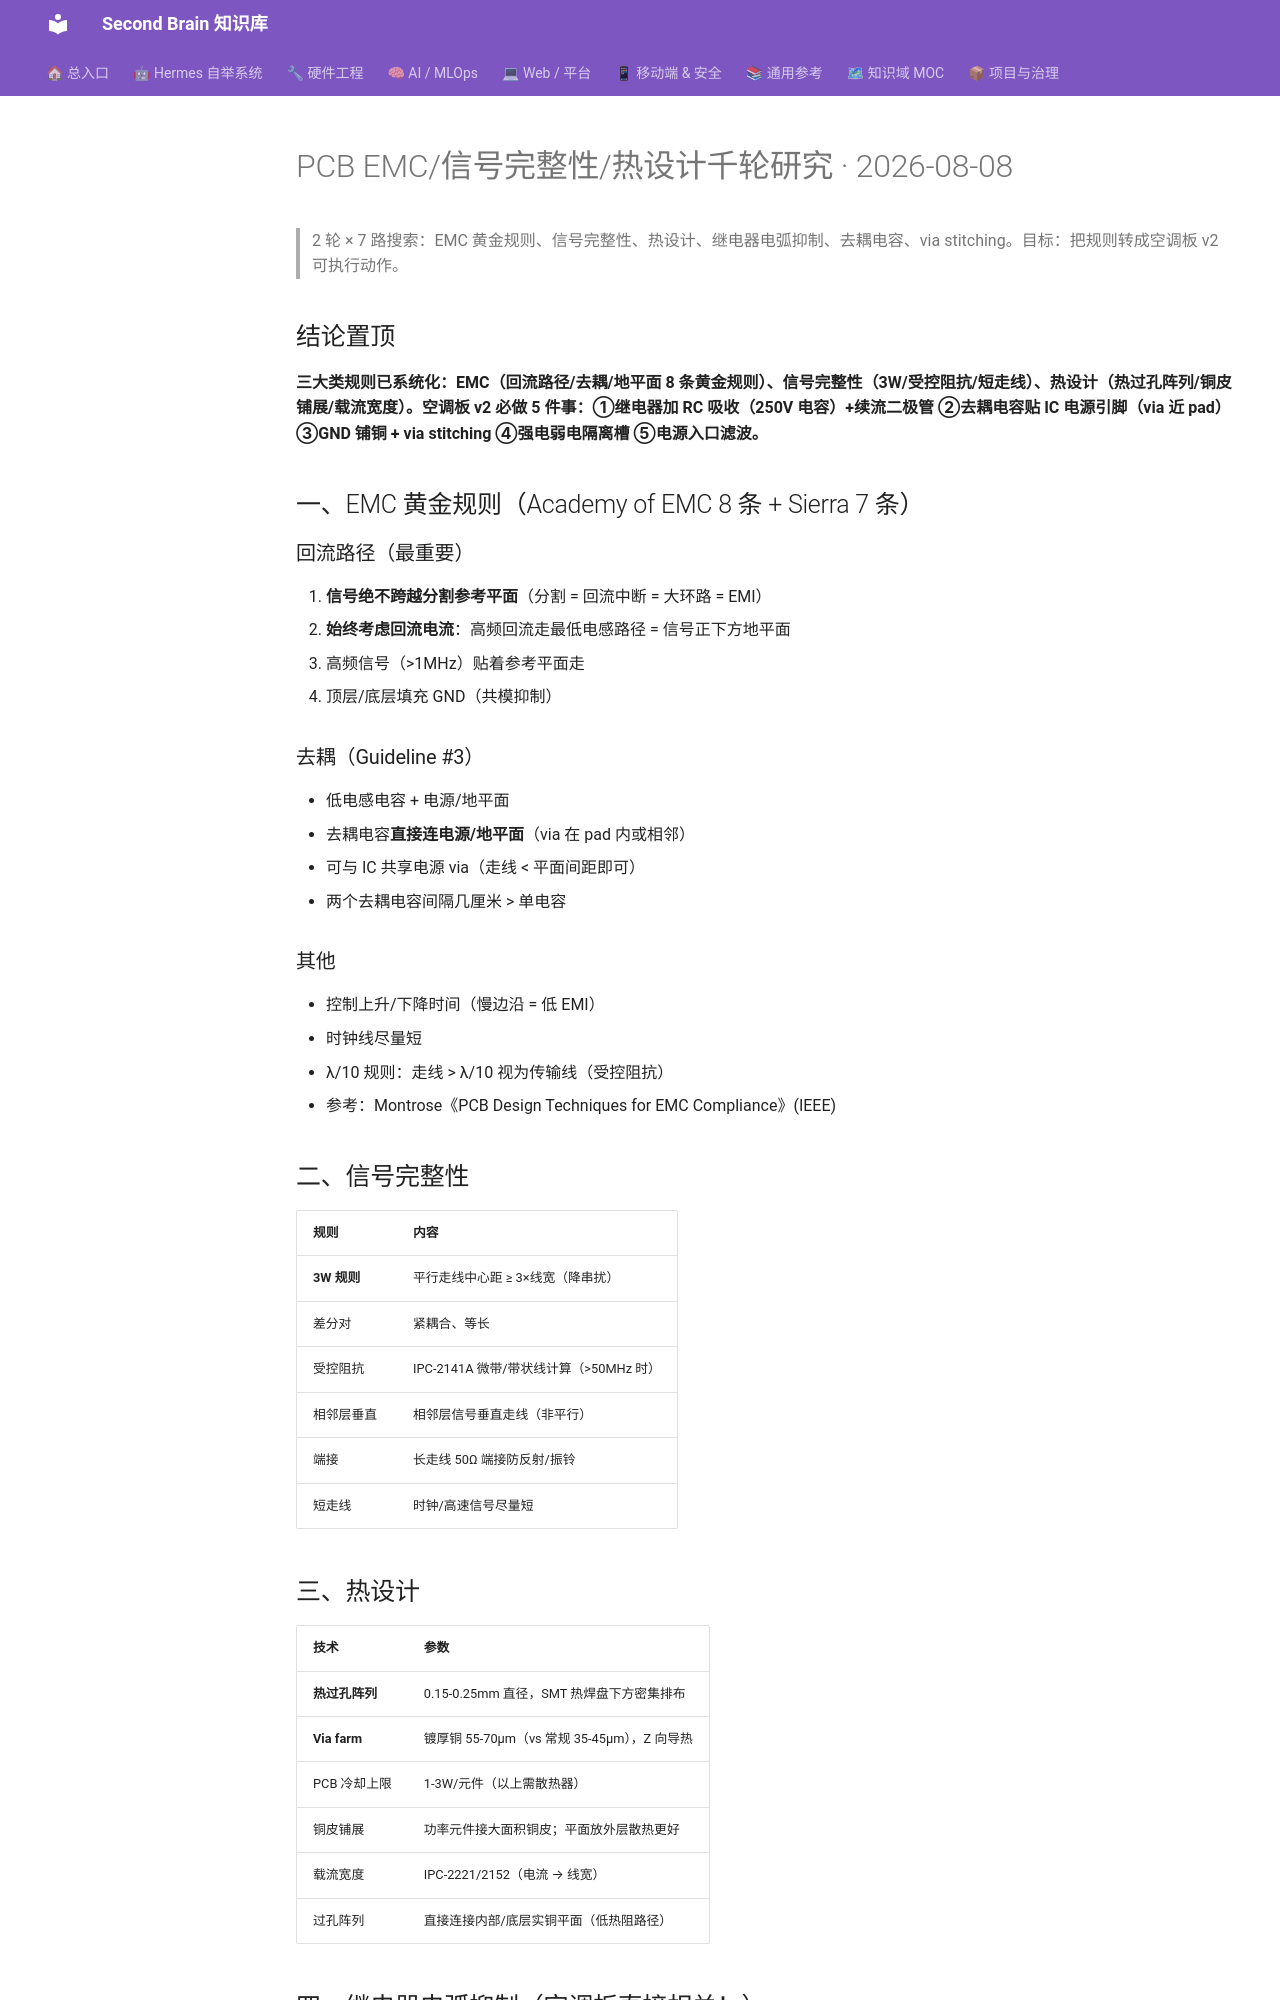

repository: mo9652962-ai/second-brain · page: kb/knowledge/Research/PCB-EMC-SI-热设计千轮研究-2026-08-08/index.html · generator: mkdocs

---
tags: [research, pcb, emc, signal-integrity, thermal, 千轮研究]
created: 2026-08-08
type: research
---

# PCB EMC/信号完整性/热设计千轮研究 · 2026-08-08

> 2 轮 × 7 路搜索：EMC 黄金规则、信号完整性、热设计、继电器电弧抑制、去耦电容、via stitching。目标：把规则转成空调板 v2 可执行动作。

## 结论置顶

**三大类规则已系统化：EMC（回流路径/去耦/地平面 8 条黄金规则）、信号完整性（3W/受控阻抗/短走线）、热设计（热过孔阵列/铜皮铺展/载流宽度）。空调板 v2 必做 5 件事：①继电器加 RC 吸收（250V 电容）+续流二极管 ②去耦电容贴 IC 电源引脚（via 近 pad）③GND 铺铜 + via stitching ④强电弱电隔离槽 ⑤电源入口滤波。**

## 一、EMC 黄金规则（Academy of EMC 8 条 + Sierra 7 条）

### 回流路径（最重要）
1. **信号绝不跨越分割参考平面**（分割 = 回流中断 = 大环路 = EMI）
2. **始终考虑回流电流**：高频回流走最低电感路径 = 信号正下方地平面
3. 高频信号（>1MHz）贴着参考平面走
4. 顶层/底层填充 GND（共模抑制）

### 去耦（Guideline #3）
- 低电感电容 + 电源/地平面
- 去耦电容**直接连电源/地平面**（via 在 pad 内或相邻）
- 可与 IC 共享电源 via（走线 < 平面间距即可）
- 两个去耦电容间隔几厘米 > 单电容

### 其他
- 控制上升/下降时间（慢边沿 = 低 EMI）
- 时钟线尽量短
- λ/10 规则：走线 > λ/10 视为传输线（受控阻抗）
- 参考：Montrose《PCB Design Techniques for EMC Compliance》(IEEE)

## 二、信号完整性

| 规则 | 内容 |
|:---|:---|
| **3W 规则** | 平行走线中心距 ≥ 3×线宽（降串扰）|
| 差分对 | 紧耦合、等长 |
| 受控阻抗 | IPC-2141A 微带/带状线计算（>50MHz 时）|
| 相邻层垂直 | 相邻层信号垂直走线（非平行）|
| 端接 | 长走线 50Ω 端接防反射/振铃 |
| 短走线 | 时钟/高速信号尽量短 |

## 三、热设计

| 技术 | 参数 |
|:---|:---|
| **热过孔阵列** | 0.15-0.25mm 直径，SMT 热焊盘下方密集排布 |
| **Via farm** | 镀厚铜 55-70µm（vs 常规 35-45µm），Z 向导热 |
| PCB 冷却上限 | 1-3W/元件（以上需散热器）|
| 铜皮铺展 | 功率元件接大面积铜皮；平面放外层散热更好 |
| 载流宽度 | IPC-2221/2152（电流 → 线宽）|
| 过孔阵列 | 直接连接内部/底层实铜平面（低热阻路径）|
